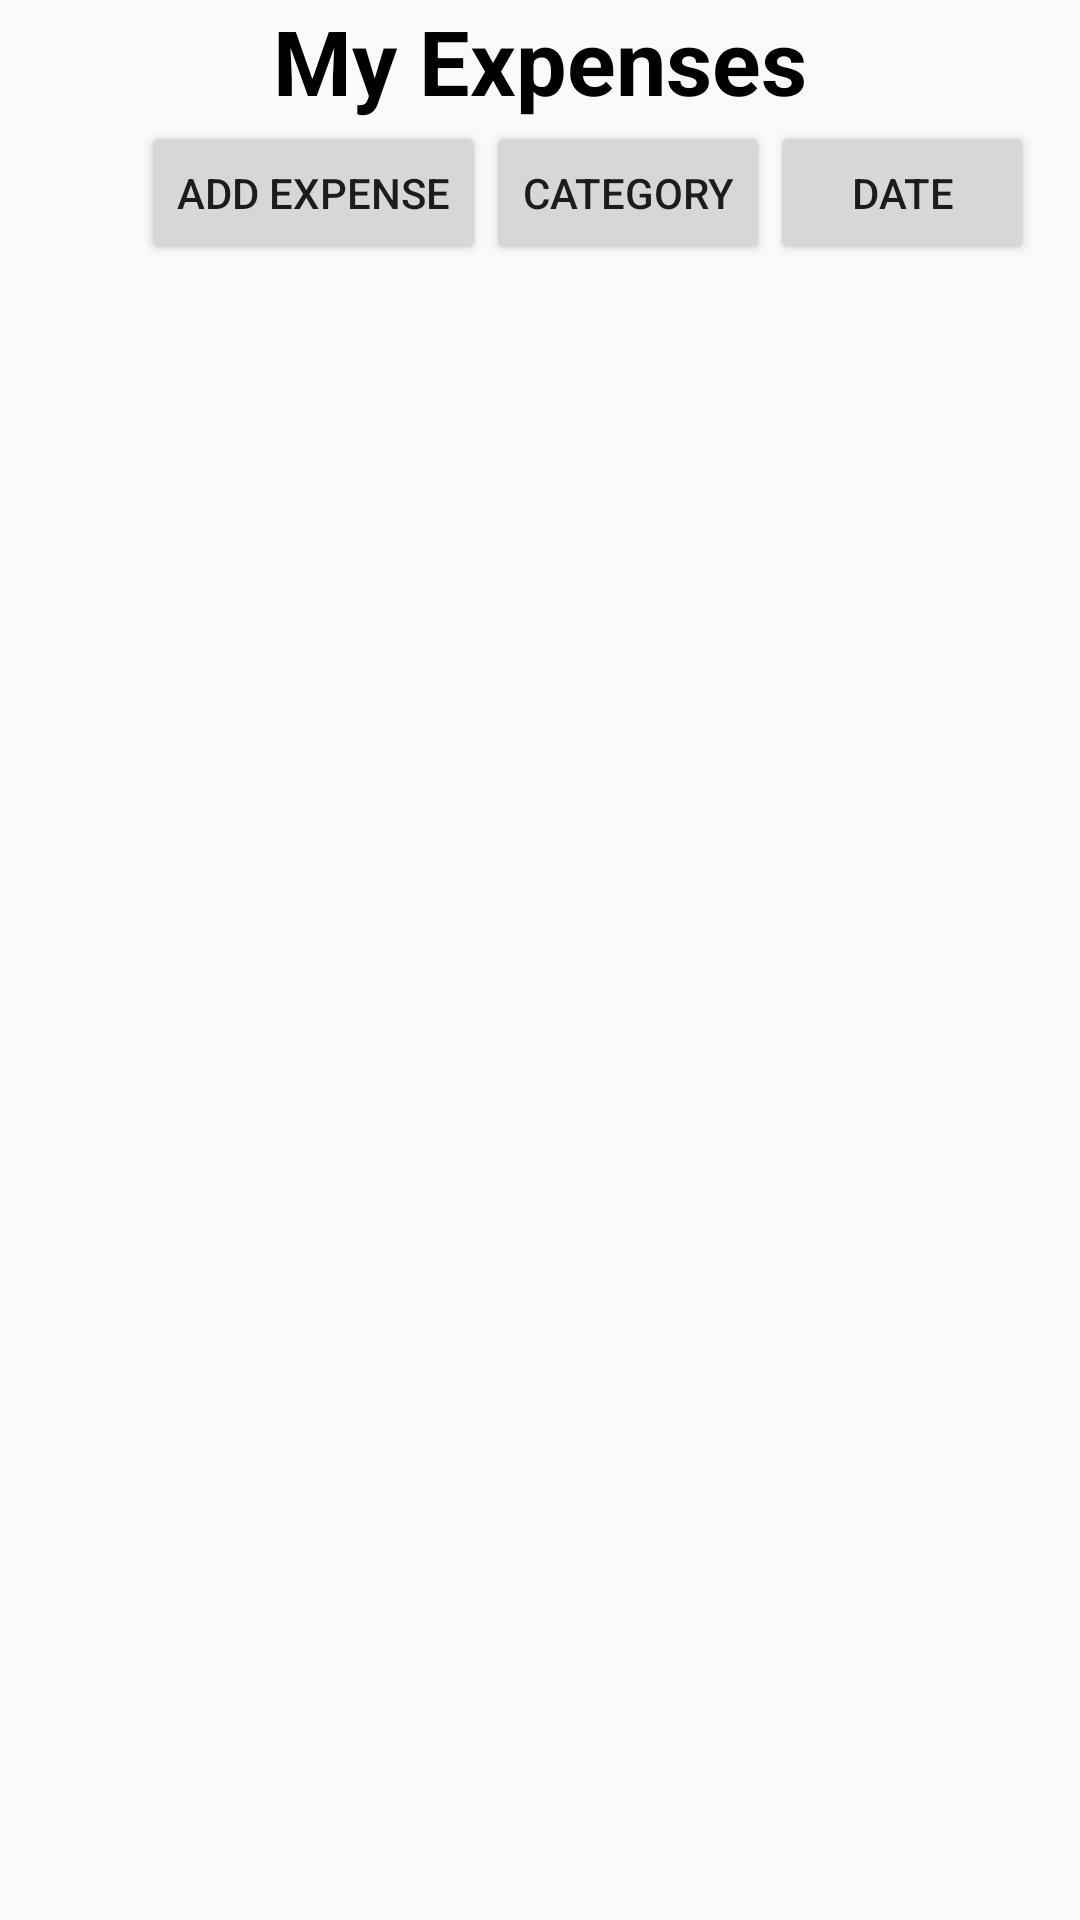

This screen was rendered from an Android layout file. Write that file and the resources it references.
<!-- AndroidManifest.xml: application theme MyMaterialTheme -->
<!-- res/layout/expense_data_list_activity_layout.xml -->
<?xml version="1.0" encoding="utf-8"?>
<RelativeLayout xmlns:android="http://schemas.android.com/apk/res/android"
    xmlns:tools="http://schemas.android.com/tools"
    android:layout_width="match_parent"
    android:layout_height="match_parent"
    tools:context="com.example.ke.myexpenses"
    tools:showIn="@layout/data_list_activity">


    <TextView
        android:id="@+id/textView12"
        android:layout_width="match_parent"
        android:layout_height="wrap_content"
        android:layout_alignParentTop="true"
        android:layout_centerHorizontal="true"
        android:gravity="center"
        android:text="@string/my_expenses"
        android:textAppearance="?android:attr/textAppearanceLarge"
        android:textColor="#000000"
        android:textSize="30sp"
        android:textStyle="bold" />

    <ListView
        android:id="@+id/expense_list_view"
        android:layout_width="match_parent"
        android:layout_height="match_parent"
        android:layout_alignParentLeft="true"
        android:layout_alignParentStart="true"
        android:layout_below="@+id/textView12"
        android:layout_marginTop="40dp"/>

    <Button
        style="?android:attr/buttonStyleSmall"
        android:layout_width="wrap_content"
        android:layout_height="wrap_content"
        android:text="@string/add_new_expense"
        android:id="@+id/add_new_expense"
        android:onClick="onclickaddnewexpense"
        android:layout_below="@+id/textView12"
        android:layout_alignParentLeft="true"
        android:layout_alignParentStart="true"
        android:layout_marginLeft="47dp"
        android:layout_marginStart="47dp" />

    <Button
        android:layout_width="wrap_content"
        android:layout_height="wrap_content"
        android:text="@string/categoory"
        android:id="@+id/filter_category"
        android:layout_alignBottom="@+id/add_new_expense"
        android:layout_toRightOf="@+id/add_new_expense"
        android:layout_toEndOf="@+id/add_new_expense"
        android:onClick="filtercategory"/>

    <Button
        android:layout_width="wrap_content"
        android:layout_height="wrap_content"
        android:text="Date"
        android:id="@+id/button11"
        android:layout_below="@+id/textView12"
        android:layout_toRightOf="@+id/filter_category"
        android:layout_toEndOf="@+id/filter_category"
        android:onClick="filterdate"/>

</RelativeLayout>
<!-- resources referenced by this layout -->
<resources>
  <string name="add_new_expense">Add Expense</string>
  <string name="categoory">Category</string>
  <string name="my_expenses">My Expenses</string>
  <style name="MyMaterialTheme" parent="MyMaterialTheme.Base">
  
      </style>
  <style name="MyMaterialTheme.Base" parent="Theme.AppCompat.Light.DarkActionBar">
          <item name="windowNoTitle">true</item>
          <item name="windowActionBar">false</item>
          <item name="colorPrimary">@color/colorPrimary</item>
          <item name="colorPrimaryDark">@color/colorPrimaryDark</item>
          <item name="colorAccent">@color/colorAccent</item>
      </style>
  <!-- not gathered from this repository: default colours our renderer supplied (Android Studio template values) -->
  <color name="colorPrimary">#FF6200EE</color>
  <color name="colorPrimaryDark">#FF3700B3</color>
  <color name="colorAccent">#FF03DAC5</color>
</resources>
